Image classification data set "photos" (comau-na/edo-ROS2 on GitHub). Class labels (6): blue bucket, green bucket, red bucket, blue cube, green cube, red cube.

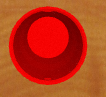
Label: red bucket

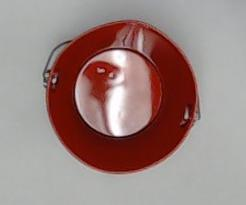
Label: red bucket

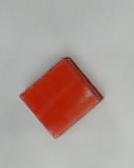
Label: red cube

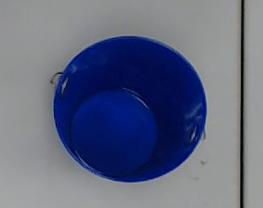
Label: blue bucket

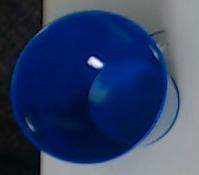
Label: blue bucket

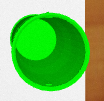
Label: green bucket
